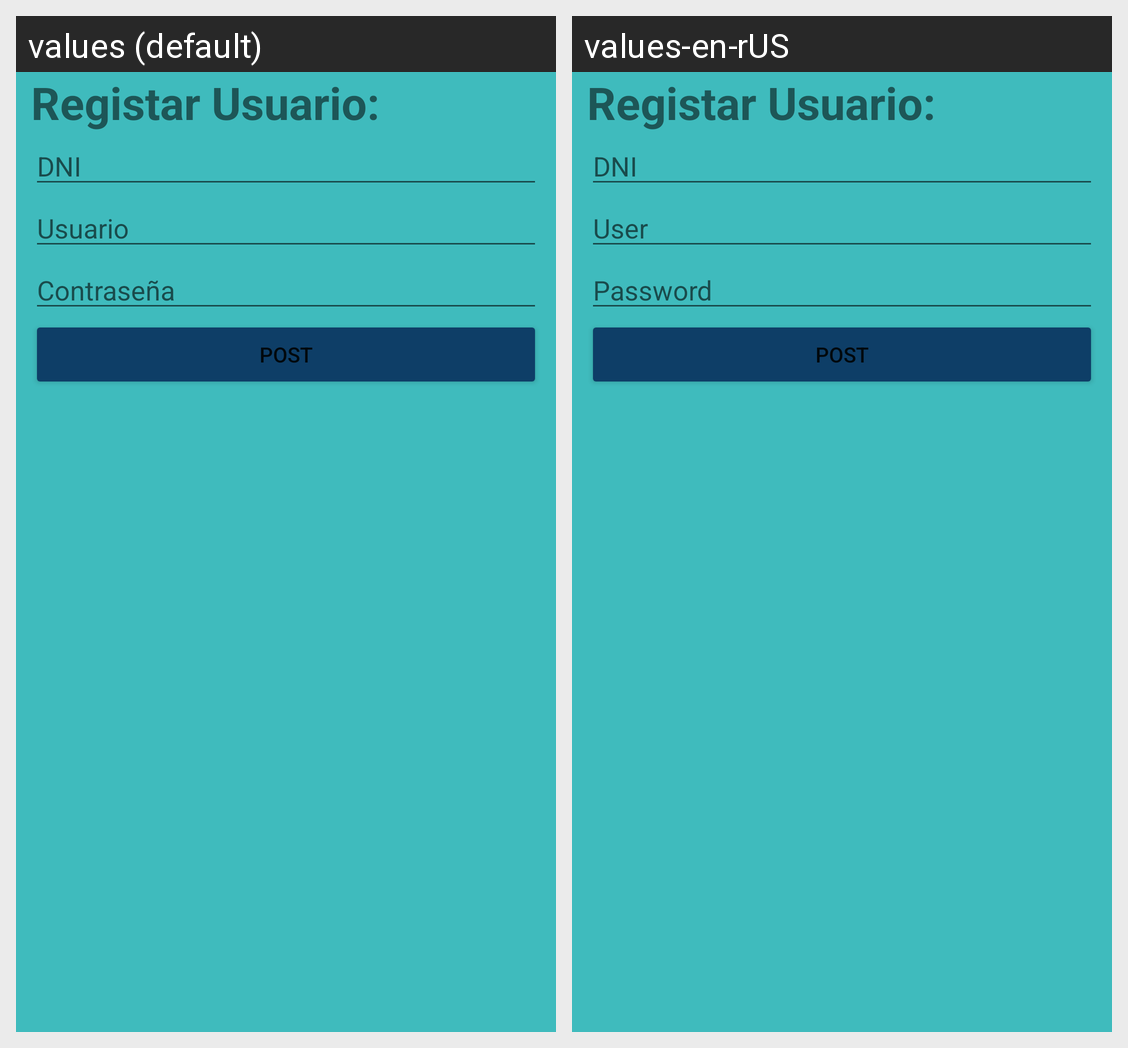

The same Android screen rendered under two of its app's locales, left to right. List the strings drawn on it with the default value and each locale's translation.
Android screen res/layout/activity_registrar_usuario.xml rendered under 2 locales, left to right: values (default), values-en-rUS. Device: Nexus 5 (rendered at 1080×1920; each locale shown at half size, 540×960, under a caption strip naming it); theme Theme.Internet.
Strings drawn on this screen, with the default value and each locale's value (text and hints the layout hard-codes, and strings that could not be matched under every locale, appear in the picture but are not listed):

usuario_txt
  values: Usuario
  values-en-rUS: User

contrasena_txt
  values: Contraseña
  values-en-rUS: Password
